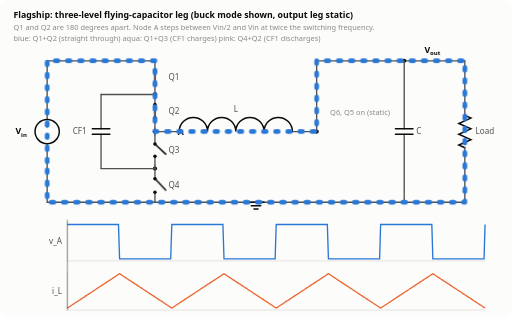
t = 0.00 s
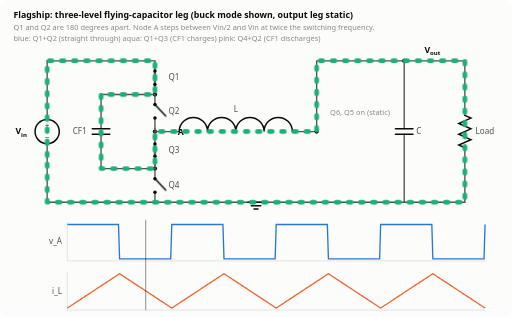
t = 0.90 s
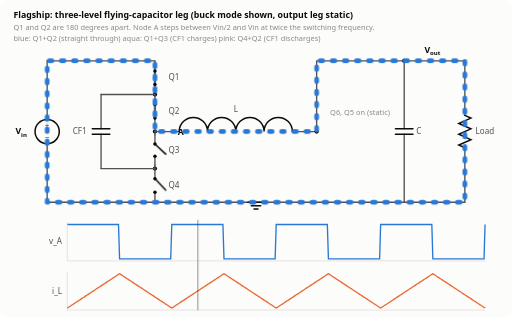
t = 1.50 s
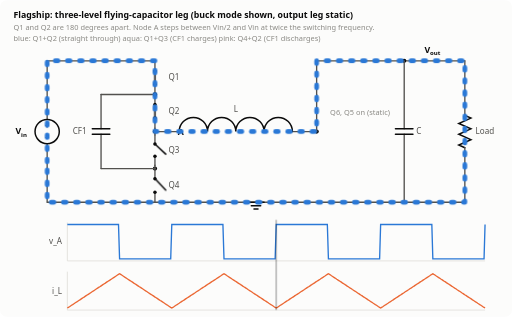
t = 2.40 s
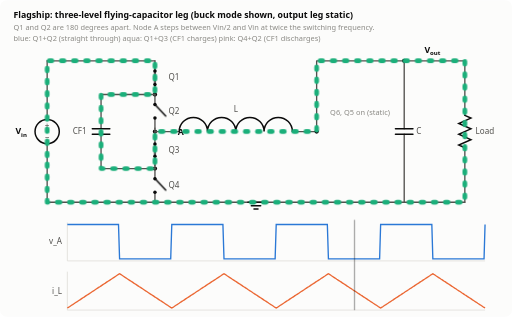
t = 3.30 s
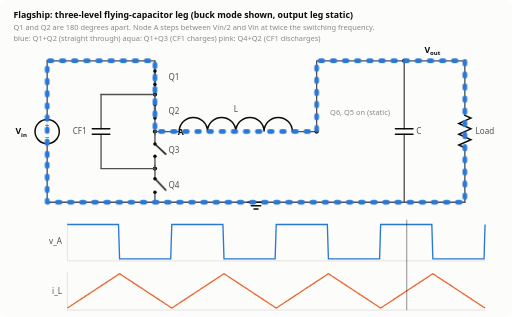
t = 3.90 s

The animated SVG that drew these frames (rendered in a browser with its animation timeline set to each time). Animation: 13 CSS @keyframes rules; one cycle of 4.80 s, repeats indefinitely.

<svg xmlns="http://www.w3.org/2000/svg" viewBox="0 0 760 470" width="760" height="470" role="img" aria-label="Flagship hybrid three-level buck-boost, input leg switching, animated"><title>Flagship hybrid three-level buck-boost, input leg switching, animated</title>
<style>
  .bg{fill:#fcfcfb} .w{stroke:#52514e;stroke-width:2;fill:none;stroke-linejoin:round;stroke-linecap:round}
  .c{stroke:#0b0b0b;stroke-width:2.2;fill:none;stroke-linecap:round} .fill{fill:#0b0b0b}
  .t{font:600 13px system-ui,-apple-system,Segoe UI,sans-serif;fill:#0b0b0b}
  .s{font:12px system-ui,-apple-system,Segoe UI,sans-serif;fill:#52514e}
  .m{font:11px system-ui,-apple-system,Segoe UI,sans-serif;fill:#8a8984}
  .ax{stroke:#d8d7d2;stroke-width:1}
  .p1{stroke:#2a78d6} .p2{stroke:#eb6834} .p3{stroke:#1baf7a} .p4{stroke:#e87ba4}
  .cur{stroke-width:7;fill:none;stroke-linecap:round;stroke-linejoin:round;opacity:0;stroke-dasharray:4 14}
  @keyframes flow{to{stroke-dashoffset:-18}}
  .wave{stroke-width:2;fill:none} .v{stroke:#2a78d6} .i{stroke:#eb6834}
  .cursor{stroke:#0b0b0b;stroke-width:1.2;opacity:.55}
  .box{fill:#f2f1ed;stroke:#d8d7d2} .hi{fill:#e5efff;stroke:#2a78d6}
  @media (prefers-color-scheme: dark){
    .bg{fill:#1a1a19} .w{stroke:#c3c2b7} .c{stroke:#ffffff} .fill{fill:#ffffff}
    .t{fill:#ffffff} .s{fill:#c3c2b7} .m{fill:#8f8e87} .ax{stroke:#3a3a37}
    .p1{stroke:#3987e5} .p2{stroke:#d95926} .p3{stroke:#199e70} .p4{stroke:#d55181}
    .v{stroke:#3987e5} .i{stroke:#d95926} .cursor{stroke:#ffffff}
    .box{fill:#262624;stroke:#3a3a37} .hi{fill:#1f2d44;stroke:#3987e5}
  }
</style>
<style>@keyframes k0{0.000%{opacity:1} 75.000%{opacity:0} 100.000%{opacity:0}}
.k0{animation:k0 2.4s steps(1,end) infinite}
.k0c{animation:flow 0.6s linear infinite,k0 2.4s steps(1,end) infinite}
@keyframes k1{0.000%{opacity:0} 75.000%{opacity:1} 100.000%{opacity:1}}
.k1{animation:k1 2.4s steps(1,end) infinite}
.k1c{animation:flow 0.6s linear infinite,k1 2.4s steps(1,end) infinite}
@keyframes k2{0.000%{opacity:1} 25.000%{opacity:0} 50.000%{opacity:1} 100.000%{opacity:1}}
.k2{animation:k2 2.4s steps(1,end) infinite}
.k2c{animation:flow 0.6s linear infinite,k2 2.4s steps(1,end) infinite}
@keyframes k3{0.000%{opacity:0} 25.000%{opacity:1} 50.000%{opacity:0} 100.000%{opacity:0}}
.k3{animation:k3 2.4s steps(1,end) infinite}
.k3c{animation:flow 0.6s linear infinite,k3 2.4s steps(1,end) infinite}
@keyframes k4{0.000%{opacity:0} 25.000%{opacity:1} 50.000%{opacity:0} 100.000%{opacity:0}}
.k4{animation:k4 2.4s steps(1,end) infinite}
.k4c{animation:flow 0.6s linear infinite,k4 2.4s steps(1,end) infinite}
@keyframes k5{0.000%{opacity:1} 25.000%{opacity:0} 50.000%{opacity:1} 100.000%{opacity:1}}
.k5{animation:k5 2.4s steps(1,end) infinite}
.k5c{animation:flow 0.6s linear infinite,k5 2.4s steps(1,end) infinite}
@keyframes k6{0.000%{opacity:0} 75.000%{opacity:1} 100.000%{opacity:1}}
.k6{animation:k6 2.4s steps(1,end) infinite}
.k6c{animation:flow 0.6s linear infinite,k6 2.4s steps(1,end) infinite}
@keyframes k7{0.000%{opacity:1} 75.000%{opacity:0} 100.000%{opacity:0}}
.k7{animation:k7 2.4s steps(1,end) infinite}
.k7c{animation:flow 0.6s linear infinite,k7 2.4s steps(1,end) infinite}
@keyframes k8{0.000%{opacity:1} 25.000%{opacity:0} 50.000%{opacity:1} 75.000%{opacity:0} 100.000%{opacity:0}}
.k8{animation:k8 2.4s steps(1,end) infinite}
.k8c{animation:flow 0.6s linear infinite,k8 2.4s steps(1,end) infinite}
@keyframes k9{0.000%{opacity:0} 25.000%{opacity:1} 50.000%{opacity:0} 100.000%{opacity:0}}
.k9{animation:k9 2.4s steps(1,end) infinite}
.k9c{animation:flow 0.6s linear infinite,k9 2.4s steps(1,end) infinite}
@keyframes k10{0.000%{opacity:0} 75.000%{opacity:1} 100.000%{opacity:1}}
.k10{animation:k10 2.4s steps(1,end) infinite}
.k10c{animation:flow 0.6s linear infinite,k10 2.4s steps(1,end) infinite}
@keyframes cur{from{transform:translateX(0)}to{transform:translateX(620px)}}
.cursor{animation:cur 4.8s linear infinite}</style><rect class="bg" width="760" height="470" rx="10"/><text class="t" x="20" y="26" text-anchor="start">Flagship: three-level flying-capacitor leg (buck mode shown, output leg static)</text><text class="m" x="20" y="44" text-anchor="start">Q1 and Q2 are 180 degrees apart. Node A steps between Vin/2 and Vin at twice the switching frequency.</text><text class="m" x="20" y="60" text-anchor="start">blue: Q1+Q2 (straight through)  aqua: Q1+Q3 (CF1 charges)  pink: Q4+Q2 (CF1 discharges)</text><polyline class="w" points="70,90 70,177.0"/><polyline class="w" points="70,213.0 70,300"/><circle class="c" cx="70" cy="195.0" r="18"/><text class="s" x="70" y="191.0" text-anchor="middle">+</text><text class="s" x="70" y="207.0" text-anchor="middle">&#8722;</text><text class="t" x="40" y="199.0" text-anchor="end">V<tspan dy="4" font-size="9">in</tspan></text><polyline class="w" points="70,90 230,90"/><polyline class="w" points="230,90 230,105.0"/><polyline class="w" points="230,125.0 230,140"/><circle class="fill" cx="230" cy="105.0" r="2.6"/><circle class="fill" cx="230" cy="125.0" r="2.6"/><g class="on k0"><line class="c" x1="230" y1="105.0" x2="230" y2="125.0"/></g><g class="off k1"><line class="c" x1="230" y1="105.0" x2="246" y2="122.0"/></g><text class="s" x="250" y="119.0" text-anchor="start">Q1</text><circle class="fill" cx="230" cy="140" r="3.2"/><polyline class="w" points="230,140 230,155.0"/><polyline class="w" points="230,175.0 230,190"/><circle class="fill" cx="230" cy="155.0" r="2.6"/><circle class="fill" cx="230" cy="175.0" r="2.6"/><g class="on k2"><line class="c" x1="230" y1="155.0" x2="230" y2="175.0"/></g><g class="off k3"><line class="c" x1="230" y1="155.0" x2="246" y2="172.0"/></g><text class="s" x="250" y="169.0" text-anchor="start">Q2</text><circle class="fill" cx="230" cy="195" r="3.2"/><polyline class="w" points="230,190 230,200"/><polyline class="w" points="230,200 230,213.5"/><polyline class="w" points="230,231.5 230,245"/><circle class="fill" cx="230" cy="213.5" r="2.6"/><circle class="fill" cx="230" cy="231.5" r="2.6"/><g class="on k4"><line class="c" x1="230" y1="213.5" x2="230" y2="231.5"/></g><g class="off k5"><line class="c" x1="230" y1="213.5" x2="246" y2="228.5"/></g><text class="s" x="250" y="226.5" text-anchor="start">Q3</text><circle class="fill" cx="230" cy="250" r="3.2"/><polyline class="w" points="230,245 230,250"/><polyline class="w" points="230,250 230,265.0"/><polyline class="w" points="230,285.0 230,300"/><circle class="fill" cx="230" cy="265.0" r="2.6"/><circle class="fill" cx="230" cy="285.0" r="2.6"/><g class="on k6"><line class="c" x1="230" y1="265.0" x2="230" y2="285.0"/></g><g class="off k7"><line class="c" x1="230" y1="265.0" x2="246" y2="282.0"/></g><text class="s" x="250" y="279.0" text-anchor="start">Q4</text><polyline class="w" points="230,140 150,140"/><polyline class="w" points="150,140 150,191.0"/><polyline class="w" points="150,199.0 150,250"/><line class="c" x1="137" y1="191.0" x2="163" y2="191.0"/><line class="c" x1="137" y1="199.0" x2="163" y2="199.0"/><text class="s" x="108" y="199" text-anchor="start">CF1</text><polyline class="w" points="150,250 230,250"/><text class="t" x="264" y="200" text-anchor="start">A</text><polyline class="w" points="230,195 266.0,195"/><polyline class="w" points="434.0,195 470,195"/><path class="c" d="M266.0,195 a21.0,21.0 0 0 1 42.0,0 a21.0,21.0 0 0 1 42.0,0 a21.0,21.0 0 0 1 42.0,0 a21.0,21.0 0 0 1 42.0,0"/><text class="s" x="350.0" y="166.0" text-anchor="middle">L</text><circle class="fill" cx="470" cy="195" r="3.2"/><polyline class="w" points="470,195 470,140"/><text class="m" x="490" y="170" text-anchor="start">Q6, Q5 on (static)</text><polyline class="w" points="470,140 470,90 690,90"/><circle class="fill" cx="600" cy="90" r="3.2"/><polyline class="w" points="600,90 600,191.0"/><polyline class="w" points="600,199.0 600,300"/><line class="c" x1="587" y1="191.0" x2="613" y2="191.0"/><line class="c" x1="587" y1="199.0" x2="613" y2="199.0"/><text class="s" x="618" y="199.0" text-anchor="start">C</text><polyline class="w" points="690,90 690,171.0"/><polyline class="c" points="690,171.0 699,175.0 681,183.0 699,191.0 681,199.0 699,207.0 681,215.0 690,219.0"/><polyline class="w" points="690,219.0 690,300"/><text class="s" x="706" y="199.0" text-anchor="start">Load</text><polyline class="w" points="70,300 690,300"/><line class="c" x1="368" y1="300" x2="392" y2="300"/><line class="c" x1="373" y1="305" x2="387" y2="305"/><line class="c" x1="377" y1="310" x2="383" y2="310"/><text class="t" x="630" y="78" text-anchor="start">V<tspan dy="4" font-size="9">out</tspan></text><polyline class="cur p1 k8c" points="70,240 70,90 230,90 230,195 470,195 470,90 690,90 690,300 70,300 70,240"/><polyline class="cur p3 k9c" points="70,240 70,90 230,90 230,140 150,140 150,250 230,250 230,195 470,195 470,90 690,90 690,300 70,300 70,240"/><polyline class="cur p4 k10c" points="230,300 230,250 150,250 150,140 230,140 230,195 470,195 470,90 690,90 690,300 230,300"/><line class="ax" x1="100" y1="387.0" x2="720" y2="387.0"/><line class="ax" x1="100" y1="330.0" x2="100" y2="387.0"/><polyline class="wave v" points="100.0,333.0 101.5,333.0 103.1,333.0 104.7,333.0 106.2,333.0 107.8,333.0 109.3,333.0 110.8,333.0 112.4,333.0 114.0,333.0 115.5,333.0 117.0,333.0 118.6,333.0 120.2,333.0 121.7,333.0 123.2,333.0 124.8,333.0 126.3,333.0 127.9,333.0 129.4,333.0 131.0,333.0 132.6,333.0 134.1,333.0 135.7,333.0 137.2,333.0 138.8,333.0 140.3,333.0 141.8,333.0 143.4,333.0 144.9,333.0 146.5,333.0 148.1,333.0 149.6,333.0 151.2,333.0 152.7,333.0 154.2,333.0 155.8,333.0 157.3,333.0 158.9,333.0 160.4,333.0 162.0,333.0 163.6,333.0 165.1,333.0 166.7,333.0 168.2,333.0 169.8,333.0 171.3,333.0 172.8,333.0 174.4,333.0 175.9,333.0 177.5,384.0 179.1,384.0 180.6,384.0 182.2,384.0 183.7,384.0 185.2,384.0 186.8,384.0 188.3,384.0 189.9,384.0 191.4,384.0 193.0,384.0 194.6,384.0 196.1,384.0 197.7,384.0 199.2,384.0 200.8,384.0 202.3,384.0 203.8,384.0 205.4,384.0 206.9,384.0 208.5,384.0 210.1,384.0 211.6,384.0 213.2,384.0 214.7,384.0 216.2,384.0 217.8,384.0 219.3,384.0 220.9,384.0 222.4,384.0 224.0,384.0 225.6,384.0 227.1,384.0 228.7,384.0 230.2,384.0 231.8,384.0 233.3,384.0 234.8,384.0 236.4,384.0 237.9,384.0 239.5,384.0 241.1,384.0 242.6,384.0 244.2,384.0 245.7,384.0 247.2,384.0 248.8,384.0 250.3,384.0 251.9,384.0 253.4,384.0 255.0,333.0 256.6,333.0 258.1,333.0 259.6,333.0 261.2,333.0 262.8,333.0 264.3,333.0 265.9,333.0 267.4,333.0 268.9,333.0 270.5,333.0 272.1,333.0 273.6,333.0 275.1,333.0 276.7,333.0 278.2,333.0 279.8,333.0 281.4,333.0 282.9,333.0 284.4,333.0 286.0,333.0 287.6,333.0 289.1,333.0 290.6,333.0 292.2,333.0 293.8,333.0 295.3,333.0 296.9,333.0 298.4,333.0 299.9,333.0 301.5,333.0 303.1,333.0 304.6,333.0 306.1,333.0 307.7,333.0 309.2,333.0 310.8,333.0 312.4,333.0 313.9,333.0 315.4,333.0 317.0,333.0 318.6,333.0 320.1,333.0 321.6,333.0 323.2,333.0 324.8,333.0 326.3,333.0 327.9,333.0 329.4,333.0 330.9,333.0 332.5,384.0 334.1,384.0 335.6,384.0 337.1,384.0 338.7,384.0 340.2,384.0 341.8,384.0 343.4,384.0 344.9,384.0 346.4,384.0 348.0,384.0 349.6,384.0 351.1,384.0 352.6,384.0 354.2,384.0 355.8,384.0 357.3,384.0 358.9,384.0 360.4,384.0 361.9,384.0 363.5,384.0 365.1,384.0 366.6,384.0 368.1,384.0 369.7,384.0 371.2,384.0 372.8,384.0 374.4,384.0 375.9,384.0 377.4,384.0 379.0,384.0 380.6,384.0 382.1,384.0 383.6,384.0 385.2,384.0 386.8,384.0 388.3,384.0 389.9,384.0 391.4,384.0 392.9,384.0 394.5,384.0 396.1,384.0 397.6,384.0 399.1,384.0 400.7,384.0 402.2,384.0 403.8,384.0 405.4,384.0 406.9,384.0 408.4,384.0 410.0,333.0 411.6,333.0 413.1,333.0 414.6,333.0 416.2,333.0 417.8,333.0 419.3,333.0 420.9,333.0 422.4,333.0 423.9,333.0 425.5,333.0 427.1,333.0 428.6,333.0 430.1,333.0 431.7,333.0 433.2,333.0 434.8,333.0 436.4,333.0 437.9,333.0 439.4,333.0 441.0,333.0 442.6,333.0 444.1,333.0 445.6,333.0 447.2,333.0 448.8,333.0 450.3,333.0 451.9,333.0 453.4,333.0 454.9,333.0 456.5,333.0 458.1,333.0 459.6,333.0 461.1,333.0 462.7,333.0 464.2,333.0 465.8,333.0 467.4,333.0 468.9,333.0 470.4,333.0 472.0,333.0 473.6,333.0 475.1,333.0 476.6,333.0 478.2,333.0 479.8,333.0 481.3,333.0 482.9,333.0 484.4,333.0 485.9,333.0 487.5,384.0 489.1,384.0 490.6,384.0 492.1,384.0 493.7,384.0 495.2,384.0 496.8,384.0 498.4,384.0 499.9,384.0 501.4,384.0 503.0,384.0 504.6,384.0 506.1,384.0 507.6,384.0 509.2,384.0 510.8,384.0 512.3,384.0 513.9,384.0 515.4,384.0 517.0,384.0 518.5,384.0 520.0,384.0 521.6,384.0 523.1,384.0 524.7,384.0 526.2,384.0 527.8,384.0 529.4,384.0 530.9,384.0 532.5,384.0 534.0,384.0 535.5,384.0 537.1,384.0 538.6,384.0 540.2,384.0 541.8,384.0 543.3,384.0 544.9,384.0 546.4,384.0 548.0,384.0 549.5,384.0 551.0,384.0 552.6,384.0 554.1,384.0 555.7,384.0 557.2,384.0 558.8,384.0 560.4,384.0 561.9,384.0 563.5,384.0 565.0,333.0 566.5,333.0 568.1,333.0 569.6,333.0 571.2,333.0 572.8,333.0 574.3,333.0 575.9,333.0 577.4,333.0 579.0,333.0 580.5,333.0 582.0,333.0 583.6,333.0 585.1,333.0 586.7,333.0 588.2,333.0 589.8,333.0 591.4,333.0 592.9,333.0 594.5,333.0 596.0,333.0 597.5,333.0 599.1,333.0 600.6,333.0 602.2,333.0 603.8,333.0 605.3,333.0 606.9,333.0 608.4,333.0 610.0,333.0 611.5,333.0 613.0,333.0 614.6,333.0 616.1,333.0 617.7,333.0 619.2,333.0 620.8,333.0 622.4,333.0 623.9,333.0 625.5,333.0 627.0,333.0 628.5,333.0 630.1,333.0 631.6,333.0 633.2,333.0 634.8,333.0 636.3,333.0 637.9,333.0 639.4,333.0 641.0,333.0 642.5,384.0 644.0,384.0 645.6,384.0 647.1,384.0 648.7,384.0 650.2,384.0 651.8,384.0 653.4,384.0 654.9,384.0 656.5,384.0 658.0,384.0 659.5,384.0 661.1,384.0 662.6,384.0 664.2,384.0 665.8,384.0 667.3,384.0 668.9,384.0 670.4,384.0 672.0,384.0 673.5,384.0 675.0,384.0 676.6,384.0 678.1,384.0 679.7,384.0 681.2,384.0 682.8,384.0 684.4,384.0 685.9,384.0 687.5,384.0 689.0,384.0 690.5,384.0 692.1,384.0 693.6,384.0 695.2,384.0 696.8,384.0 698.3,384.0 699.9,384.0 701.4,384.0 703.0,384.0 704.5,384.0 706.0,384.0 707.6,384.0 709.1,384.0 710.7,384.0 712.2,384.0 713.8,384.0 715.4,384.0 716.9,384.0 718.5,384.0 720.0,333.0"/><text class="s" x="92" y="362.5" text-anchor="end">v_A</text><line class="ax" x1="100" y1="460.0" x2="720" y2="460.0"/><line class="ax" x1="100" y1="403.0" x2="100" y2="460.0"/><polyline class="wave i" points="100.0,457.0 101.5,456.0 103.1,455.0 104.7,453.9 106.2,452.9 107.8,451.9 109.3,450.9 110.8,449.9 112.4,448.8 114.0,447.8 115.5,446.8 117.0,445.8 118.6,444.8 120.2,443.7 121.7,442.7 123.2,441.7 124.8,440.7 126.3,439.7 127.9,438.6 129.4,437.6 131.0,436.6 132.6,435.6 134.1,434.6 135.7,433.5 137.2,432.5 138.8,431.5 140.3,430.5 141.8,429.5 143.4,428.4 144.9,427.4 146.5,426.4 148.1,425.4 149.6,424.4 151.2,423.3 152.7,422.3 154.2,421.3 155.8,420.3 157.3,419.3 158.9,418.2 160.4,417.2 162.0,416.2 163.6,415.2 165.1,414.2 166.7,413.1 168.2,412.1 169.8,411.1 171.3,410.1 172.8,409.1 174.4,408.0 175.9,407.0 177.5,406.0 179.1,407.0 180.6,408.0 182.2,409.1 183.7,410.1 185.2,411.1 186.8,412.1 188.3,413.1 189.9,414.2 191.4,415.2 193.0,416.2 194.6,417.2 196.1,418.2 197.7,419.3 199.2,420.3 200.8,421.3 202.3,422.3 203.8,423.3 205.4,424.4 206.9,425.4 208.5,426.4 210.1,427.4 211.6,428.4 213.2,429.5 214.7,430.5 216.2,431.5 217.8,432.5 219.3,433.5 220.9,434.6 222.4,435.6 224.0,436.6 225.6,437.6 227.1,438.6 228.7,439.7 230.2,440.7 231.8,441.7 233.3,442.7 234.8,443.7 236.4,444.8 237.9,445.8 239.5,446.8 241.1,447.8 242.6,448.8 244.2,449.9 245.7,450.9 247.2,451.9 248.8,452.9 250.3,453.9 251.9,455.0 253.4,456.0 255.0,457.0 256.6,456.0 258.1,455.0 259.6,453.9 261.2,452.9 262.8,451.9 264.3,450.9 265.9,449.9 267.4,448.8 268.9,447.8 270.5,446.8 272.1,445.8 273.6,444.8 275.1,443.7 276.7,442.7 278.2,441.7 279.8,440.7 281.4,439.7 282.9,438.6 284.4,437.6 286.0,436.6 287.6,435.6 289.1,434.6 290.6,433.5 292.2,432.5 293.8,431.5 295.3,430.5 296.9,429.5 298.4,428.4 299.9,427.4 301.5,426.4 303.1,425.4 304.6,424.4 306.1,423.3 307.7,422.3 309.2,421.3 310.8,420.3 312.4,419.3 313.9,418.2 315.4,417.2 317.0,416.2 318.6,415.2 320.1,414.2 321.6,413.1 323.2,412.1 324.8,411.1 326.3,410.1 327.9,409.1 329.4,408.0 330.9,407.0 332.5,406.0 334.1,407.0 335.6,408.0 337.1,409.1 338.7,410.1 340.2,411.1 341.8,412.1 343.4,413.1 344.9,414.2 346.4,415.2 348.0,416.2 349.6,417.2 351.1,418.2 352.6,419.3 354.2,420.3 355.8,421.3 357.3,422.3 358.9,423.3 360.4,424.4 361.9,425.4 363.5,426.4 365.1,427.4 366.6,428.4 368.1,429.5 369.7,430.5 371.2,431.5 372.8,432.5 374.4,433.5 375.9,434.6 377.4,435.6 379.0,436.6 380.6,437.6 382.1,438.6 383.6,439.7 385.2,440.7 386.8,441.7 388.3,442.7 389.9,443.7 391.4,444.8 392.9,445.8 394.5,446.8 396.1,447.8 397.6,448.8 399.1,449.9 400.7,450.9 402.2,451.9 403.8,452.9 405.4,453.9 406.9,455.0 408.4,456.0 410.0,457.0 411.6,456.0 413.1,455.0 414.6,453.9 416.2,452.9 417.8,451.9 419.3,450.9 420.9,449.9 422.4,448.8 423.9,447.8 425.5,446.8 427.1,445.8 428.6,444.8 430.1,443.7 431.7,442.7 433.2,441.7 434.8,440.7 436.4,439.7 437.9,438.6 439.4,437.6 441.0,436.6 442.6,435.6 444.1,434.6 445.6,433.5 447.2,432.5 448.8,431.5 450.3,430.5 451.9,429.5 453.4,428.4 454.9,427.4 456.5,426.4 458.1,425.4 459.6,424.4 461.1,423.3 462.7,422.3 464.2,421.3 465.8,420.3 467.4,419.3 468.9,418.2 470.4,417.2 472.0,416.2 473.6,415.2 475.1,414.2 476.6,413.1 478.2,412.1 479.8,411.1 481.3,410.1 482.9,409.1 484.4,408.0 485.9,407.0 487.5,406.0 489.1,407.0 490.6,408.0 492.1,409.1 493.7,410.1 495.2,411.1 496.8,412.1 498.4,413.1 499.9,414.2 501.4,415.2 503.0,416.2 504.6,417.2 506.1,418.2 507.6,419.3 509.2,420.3 510.8,421.3 512.3,422.3 513.9,423.3 515.4,424.4 517.0,425.4 518.5,426.4 520.0,427.4 521.6,428.4 523.1,429.5 524.7,430.5 526.2,431.5 527.8,432.5 529.4,433.5 530.9,434.6 532.5,435.6 534.0,436.6 535.5,437.6 537.1,438.6 538.6,439.7 540.2,440.7 541.8,441.7 543.3,442.7 544.9,443.7 546.4,444.8 548.0,445.8 549.5,446.8 551.0,447.8 552.6,448.8 554.1,449.9 555.7,450.9 557.2,451.9 558.8,452.9 560.4,453.9 561.9,455.0 563.5,456.0 565.0,457.0 566.5,456.0 568.1,455.0 569.6,453.9 571.2,452.9 572.8,451.9 574.3,450.9 575.9,449.9 577.4,448.8 579.0,447.8 580.5,446.8 582.0,445.8 583.6,444.8 585.1,443.7 586.7,442.7 588.2,441.7 589.8,440.7 591.4,439.7 592.9,438.6 594.5,437.6 596.0,436.6 597.5,435.6 599.1,434.6 600.6,433.5 602.2,432.5 603.8,431.5 605.3,430.5 606.9,429.5 608.4,428.4 610.0,427.4 611.5,426.4 613.0,425.4 614.6,424.4 616.1,423.3 617.7,422.3 619.2,421.3 620.8,420.3 622.4,419.3 623.9,418.2 625.5,417.2 627.0,416.2 628.5,415.2 630.1,414.2 631.6,413.1 633.2,412.1 634.8,411.1 636.3,410.1 637.9,409.1 639.4,408.0 641.0,407.0 642.5,406.0 644.0,407.0 645.6,408.0 647.1,409.1 648.7,410.1 650.2,411.1 651.8,412.1 653.4,413.1 654.9,414.2 656.5,415.2 658.0,416.2 659.5,417.2 661.1,418.2 662.6,419.3 664.2,420.3 665.8,421.3 667.3,422.3 668.9,423.3 670.4,424.4 672.0,425.4 673.5,426.4 675.0,427.4 676.6,428.4 678.1,429.5 679.7,430.5 681.2,431.5 682.8,432.5 684.4,433.5 685.9,434.6 687.5,435.6 689.0,436.6 690.5,437.6 692.1,438.6 693.6,439.7 695.2,440.7 696.8,441.7 698.3,442.7 699.9,443.7 701.4,444.8 703.0,445.8 704.5,446.8 706.0,447.8 707.6,448.8 709.1,449.9 710.7,450.9 712.2,451.9 713.8,452.9 715.4,453.9 716.9,455.0 718.5,456.0 720.0,457.0"/><text class="s" x="92" y="435.5" text-anchor="end">i_L</text><line class="cursor" x1="100" y1="326" x2="100" y2="460"/></svg>
